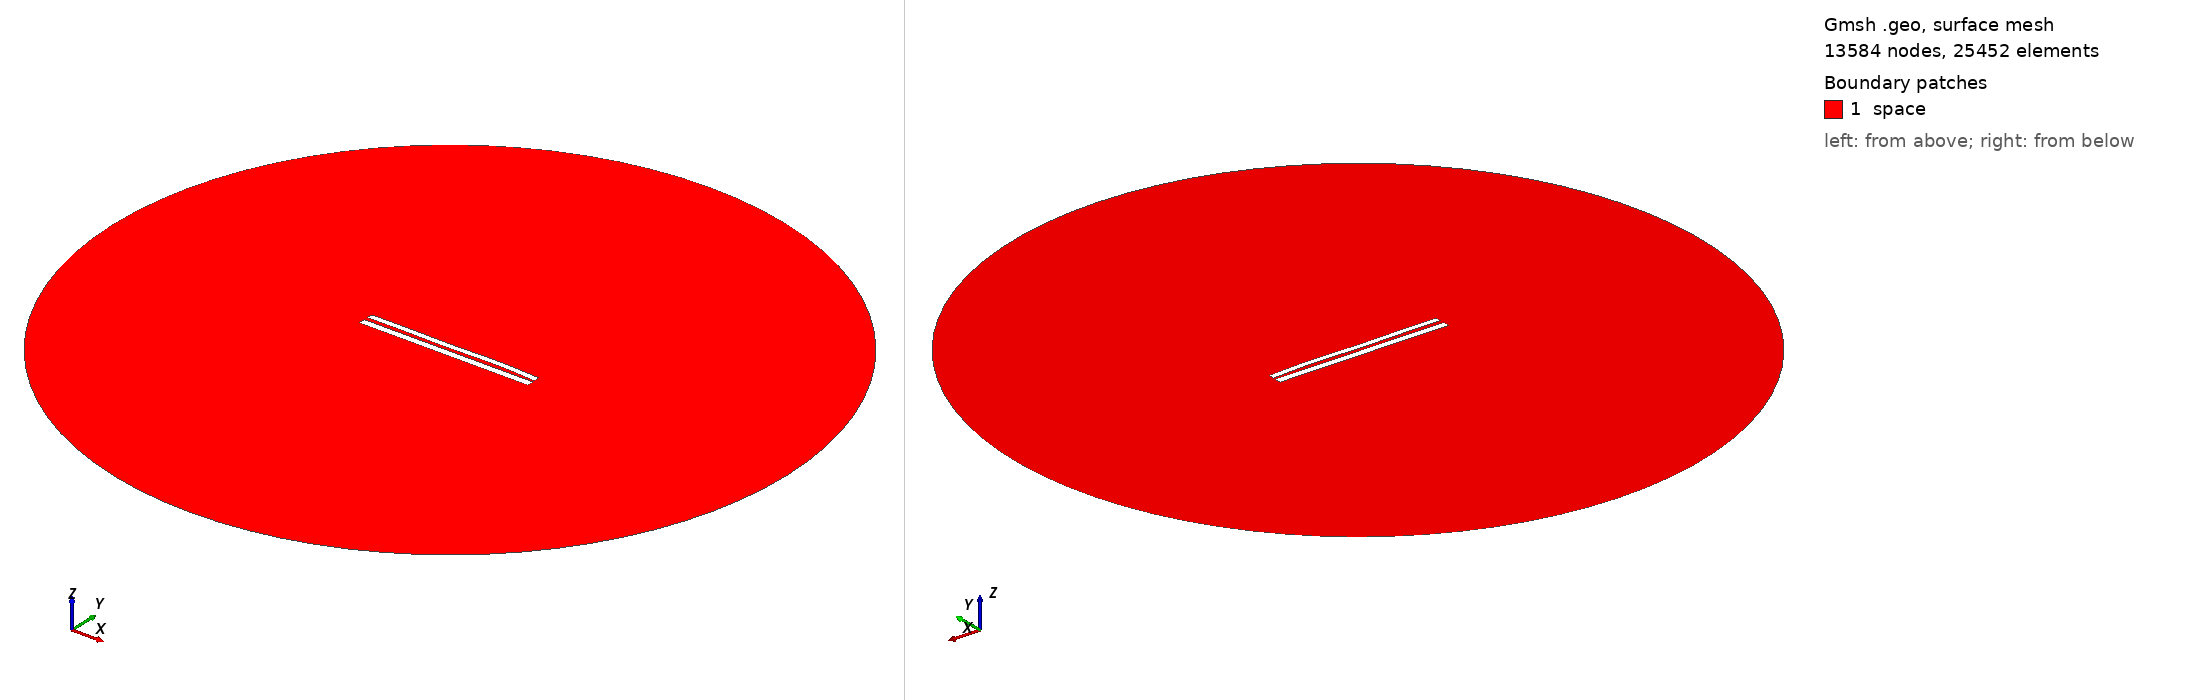

Gmsh geometry script, surface-meshed: 13584 nodes, 25452 surface elements. Boundary patches (legend numbers): 1 space. Left view from above one corner, right view from below the opposite corner. Legend entries are the model's physical surfaces. The drawing asked Gmsh for element sizes between 1% and 20% of the model's largest extent; the script's own settings can give other sizes.

=== 8205.geo (drawn) ===
//---------------------------------------
// Geometry kernel
//---------------------------------------

SetFactory("OpenCASCADE");



//---------------------------------------
// Parameters of the geometry
//---------------------------------------

// Overetch of the upper plate
overetch = 0.25;

// Distance between the plates
distance = 2.25;

// Discretization over the x axis (for the deformation)
nx = 50; 

// Length of the plate
L = 100 - overetch; 

// Number of modes
n = 4; 

// 1st mode coefficient
coeff(1) = -0.15;
beta(1) = 0.596864 * 3.1415926535 / L;

// 2nd mode coefficient
coeff(2) = 0.07499999999999998;
beta(2) = 1.49418 * 3.1415926535 / L;

// 3rd mode coefficient
coeff(3) = -0.15;
beta(3) = 2.50025 * 3.1415926535 / L;

// 4th mode coefficient
coeff(4) = 0.15;
beta(4) = 3.49999 * 3.1415926535 / L;



//---------------------------------------
// Upper plate (deformed rectangle)
//---------------------------------------

// Coordiantes of the upper plate
xmin = -50;
xmax = 50 - overetch;

// Height of the upper plate
yheight = 4 - 2 * overetch;

// Indexes of the points
UpperID[] = {};
LowerID[] = {};
LeftID[] = {};
RightID[] = {};

// Point index
p = 1;

// Horizontal edges
For i In {1:nx}
    x = xmin + (i-1)*(xmax - xmin)/(nx-1);

    y_bottom = distance / 2 + overetch;
    For j In {1:n}
        C = (Cosh(beta(j)*L) + Cos(beta(j)*L)) / (Sinh(beta(j)*L) + Sin(beta(j)*L));
        y_bottom  = y_bottom + coeff(j) * (Cosh(beta(j)*(x+50)) - Cos(beta(j)*(x+50)) - C * (Sinh(beta(j)*(x+50)) - Sin(beta(j)*(x+50))));
    EndFor

    y_top = y_bottom + yheight;

    Point(p) = {x, y_top, 0, 1.0};
    UpperID[i] = p;
    p = p + 1;

    Point(p) = {x, y_bottom, 0, 1.0};
    LowerID[i] = p;
    p = p + 1;
EndFor

// Create point lists
UpperPts[] = {}; LowerPts[] = {};
For i In {1:nx}
  UpperPts[] += {UpperID[i]};
  LowerPts[] += {LowerID[i]};
EndFor

// Build splines
Spline(1) = {UpperPts[]};
Spline(2) = {LowerPts[]};
Line(3) = {LowerPts[nx-1], UpperPts[nx-1]};
Line(4) = {LowerPts[0], UpperPts[0]};

// Build the plane surface
Curve Loop(1) = {2, 3, -1, -4};
Plane Surface(1) = {1};



//---------------------------------------
// Lower plate (rectangle)
//---------------------------------------

// Vertices
Point(1001) = {-50, -1, 0, 1.0};
Point(1002) = { 50, -1, 0, 1.0};
Point(1003) = { 50,  -5, 0, 1.0};
Point(1004) = {-50,  -5, 0, 1.0};

// Edges
Line(5) = {1001, 1002};
Line(6) = {1002, 1003};
Line(7) = {1003, 1004};
Line(8) = {1004, 1001};

// Plane surface
Line Loop(2) = {5, 6, 7, 8};
Plane Surface(2) = {2}; 



//---------------------------------------
// Outer (fictious) boundary
//---------------------------------------

// Points
Point(1005) = {0, 0, 0};       // Center
Point(1006) = {200, 0, 0};     // Start point
Point(1007) = {0, 200, 0};     // 90 degrees
Point(1008) = {-200, 0, 0};    // 180 degrees
Point(1009) = {0, -200, 0};    // 270 degrees

// Circle arcs (each needs start, center, end)
Circle(9) = {1006, 1005, 1007};
Circle(10) = {1007, 1005, 1008};
Circle(11) = {1008, 1005, 1009};
Circle(12) = {1009, 1005, 1006};

// Plane surface for the entire domain
Curve Loop(3) = {9, 10, 11, 12};
Surface(3) = {3};

// Subtract the plates from the whole domain to obtain the actual domain where we want to solve the equations
BooleanDifference{ Surface{3}; Delete; }{ Surface{1}; Surface{2}; Delete; }




//---------------------------------------
// Transfinite Lines/Curves
//---------------------------------------

// Set the number of points on the boundaries
r = 7;

// Plates
Transfinite Curve {1, 2} = 50*r Using Progression 1;
Transfinite Curve {3, 4} = 2*r Using Progression 1;
Transfinite Line {5, 7} = 50*r Using Progression 1;
Transfinite Line {6, 8} = 2*r Using Progression 1;

// Outer boundary
Transfinite Line {9, 10, 11, 12} = 20 Using Progression 1;



//---------------------------------------
// Physical groups
//---------------------------------------                

// Physical curves (boundaries)
Physical Line("force_segment", 10) = {2};
Physical Line("upper_plate", 11) = {1, 3, 4};
Physical Line("lower_plate", 12) = {5, 6, 7, 8};
Physical Line("boundary", 20) = {9, 10, 11, 12};

// Physical Surfaces
Physical Surface("space", 30) = {3};



//---------------------------------------
// 6. Generate the Mesh
//---------------------------------------

// 2D mesh generation
Mesh 2;
